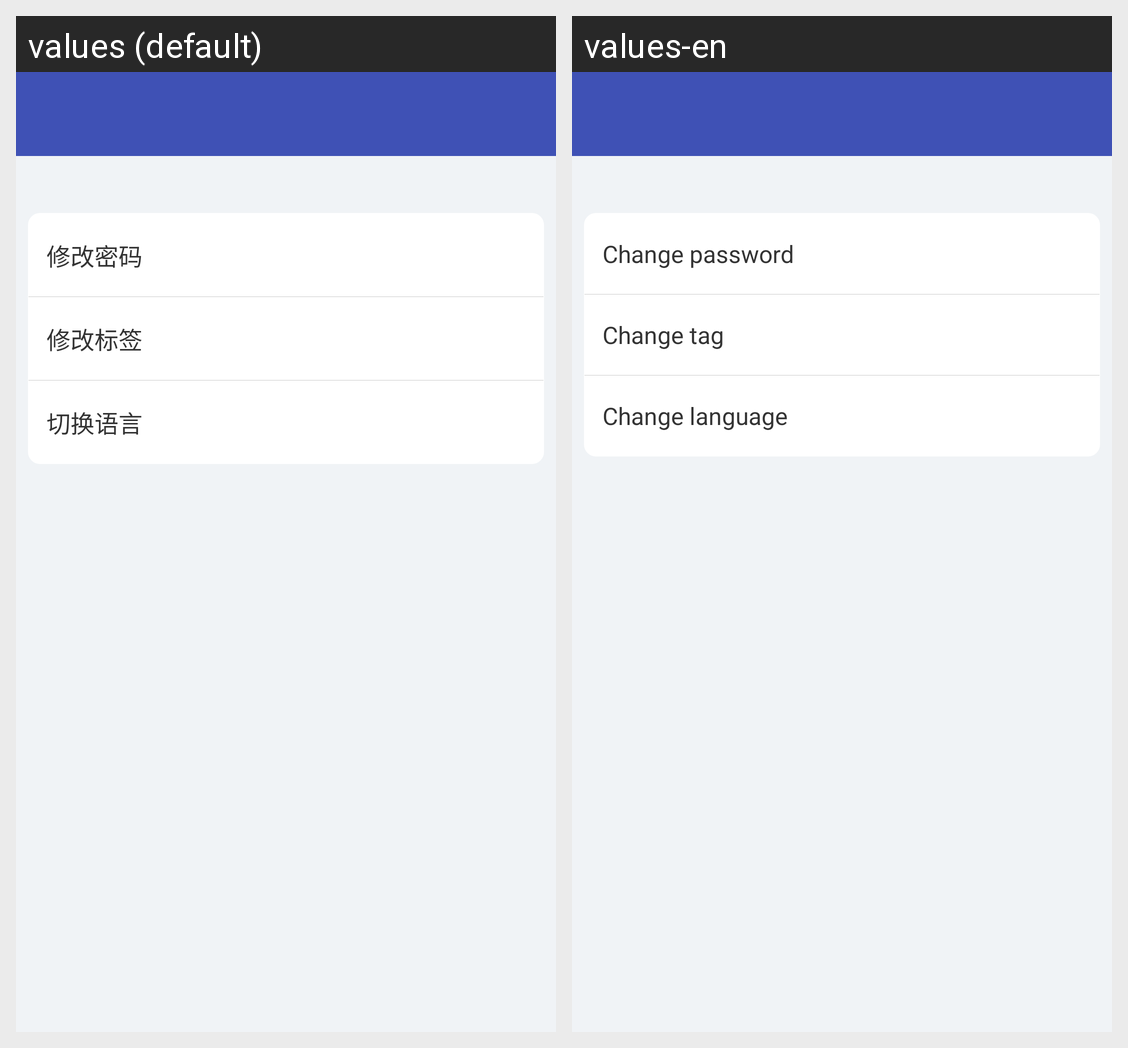

Translations of the strings shown on this Android screen, per locale in the grid:
Android screen res/layout/activity_setting.xml rendered under 2 locales, left to right: values (default), values-en. Device: Nexus 5 (rendered at 1080×1920; each locale shown at half size, 540×960, under a caption strip naming it); theme AppTheme.NoActionBar.
Strings drawn on this screen, with the default value and each locale's value (text and hints the layout hard-codes, and strings that could not be matched under every locale, appear in the picture but are not listed):

change_password
  values: 修改密码
  values-en: Change password

change_tag
  values: 修改标签
  values-en: Change tag

change_language
  values: 切换语言
  values-en: Change language
